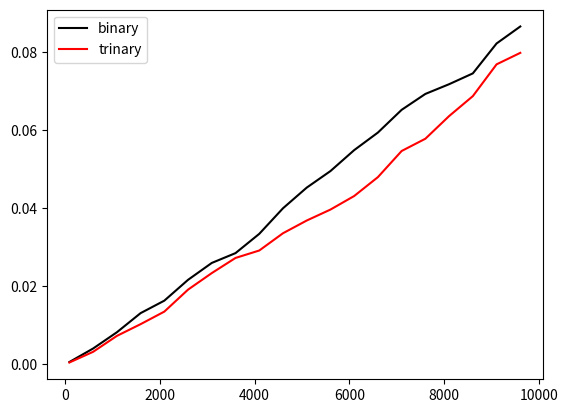

Source code (Python):
import matplotlib.pyplot as plt
import numpy as np
import time

test = np.array([10, 9, 8, 7, 6, 5, 4, 3, 2, 1])

test2 = np.array([6, 7, 8, 9, 10, 1, 2, 3, 4, 5])

def mergeSort(A, k):
    n = A.size
    if n > k:
        m = n // k
        for i in range(k):
            start = i*m
            stop = (i+1)*m
            if n - stop < m:
                stop = n
            #print(f"Start: {start}, Stop: {stop}, n: {n}")
            #print(f"New Array {A[start:stop]}")
            mergeSort(A[start:stop], k)
        for i in range(k):
            merge(A, m*i)
        #print(A)

def merge(A, m):
  B = np.zeros(A.size, dtype=A.dtype)
  i = 0
  j = m

  for k in range(A.size):
      if j >= A.size:
          B[k] = A[i]
          i += 1
      elif i >= m:
          B[k] = A[j]
          j += 1
      elif A[i] <= A[j]:
          B[k] = A[i]
          i += 1
      else:
          B[k] = A[j]
          j += 1

  for k in range(A.size):
      A[k] = B[k]


if __name__ == '__main__':
    input_size = np.array([i for i in range(100, 10**4, 500)])
    times = np.zeros(input_size.shape)
    times2 = np.zeros(input_size.shape)
    for i, N in enumerate(input_size):
        test = np.random.randint(0, 100, N)

        # binary merge
        t0 = time.time()
        mergeSort(test, 2)
        t1 = time.time()
        times[i] = t1 - t0

        # trinary merge
        t0 = time.time()
        mergeSort(test, 3)
        t1 = time.time()
        times2[i] = t1 - t0

    fig, ax = plt.subplots()
    ax.plot(input_size, times, label="binary", color='k')
    ax.plot(input_size, times2, label="trinary", color='r')
    ax.legend()
    plt.show()
     
